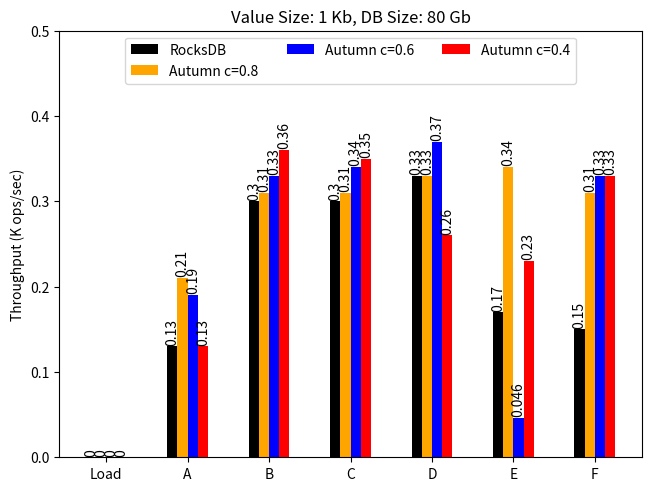

Generate this figure with matplotlib:
import matplotlib.pyplot as plt
import numpy as np

benchmarks = ("Load", "A", "B", "C", "D", "E", "F")
ops_per_sec = {
    'RocksDB': (0, .13, .30, .30, .33, .17, .15),
    'Autumn c=0.8': (0, .21, .31, .31, .33, .34, .31),
    'Autumn c=0.6': (0, .19, .33, .34, .37, .046, .33),
    'Autumn c=0.4': (0, .13, .36, .35, .26, .23, .33),
}
colors = ['black', 'orange', 'blue', 'red']

x = np.arange(len(benchmarks))  # the label locations
width = 0.125  # the width of the bars
multiplier = 0

fig, ax = plt.subplots(layout='constrained')

i = 0
for db, measurement in ops_per_sec.items():
    offset = width * multiplier
    rects = ax.bar(x + offset, measurement, width, label=db, color=colors[i], align='center')
    ax.bar_label(rects, padding=1, rotation='vertical')
    multiplier += 1
    i += 1

# Add some text for labels, title and custom x-axis tick labels, etc.
ax.set_ylabel('Throughput (K ops/sec)')
ax.set_title('Value Size: 1 Kb, DB Size: 80 Gb')
ax.set_xticks(x + 1.5 * width, benchmarks)
ax.legend(loc='upper center', ncols=3)
ax.set_ylim(bottom=0, top=.5)

plt.show()
# plt.savefig('YCSB_a-f.png', dpi=600)
